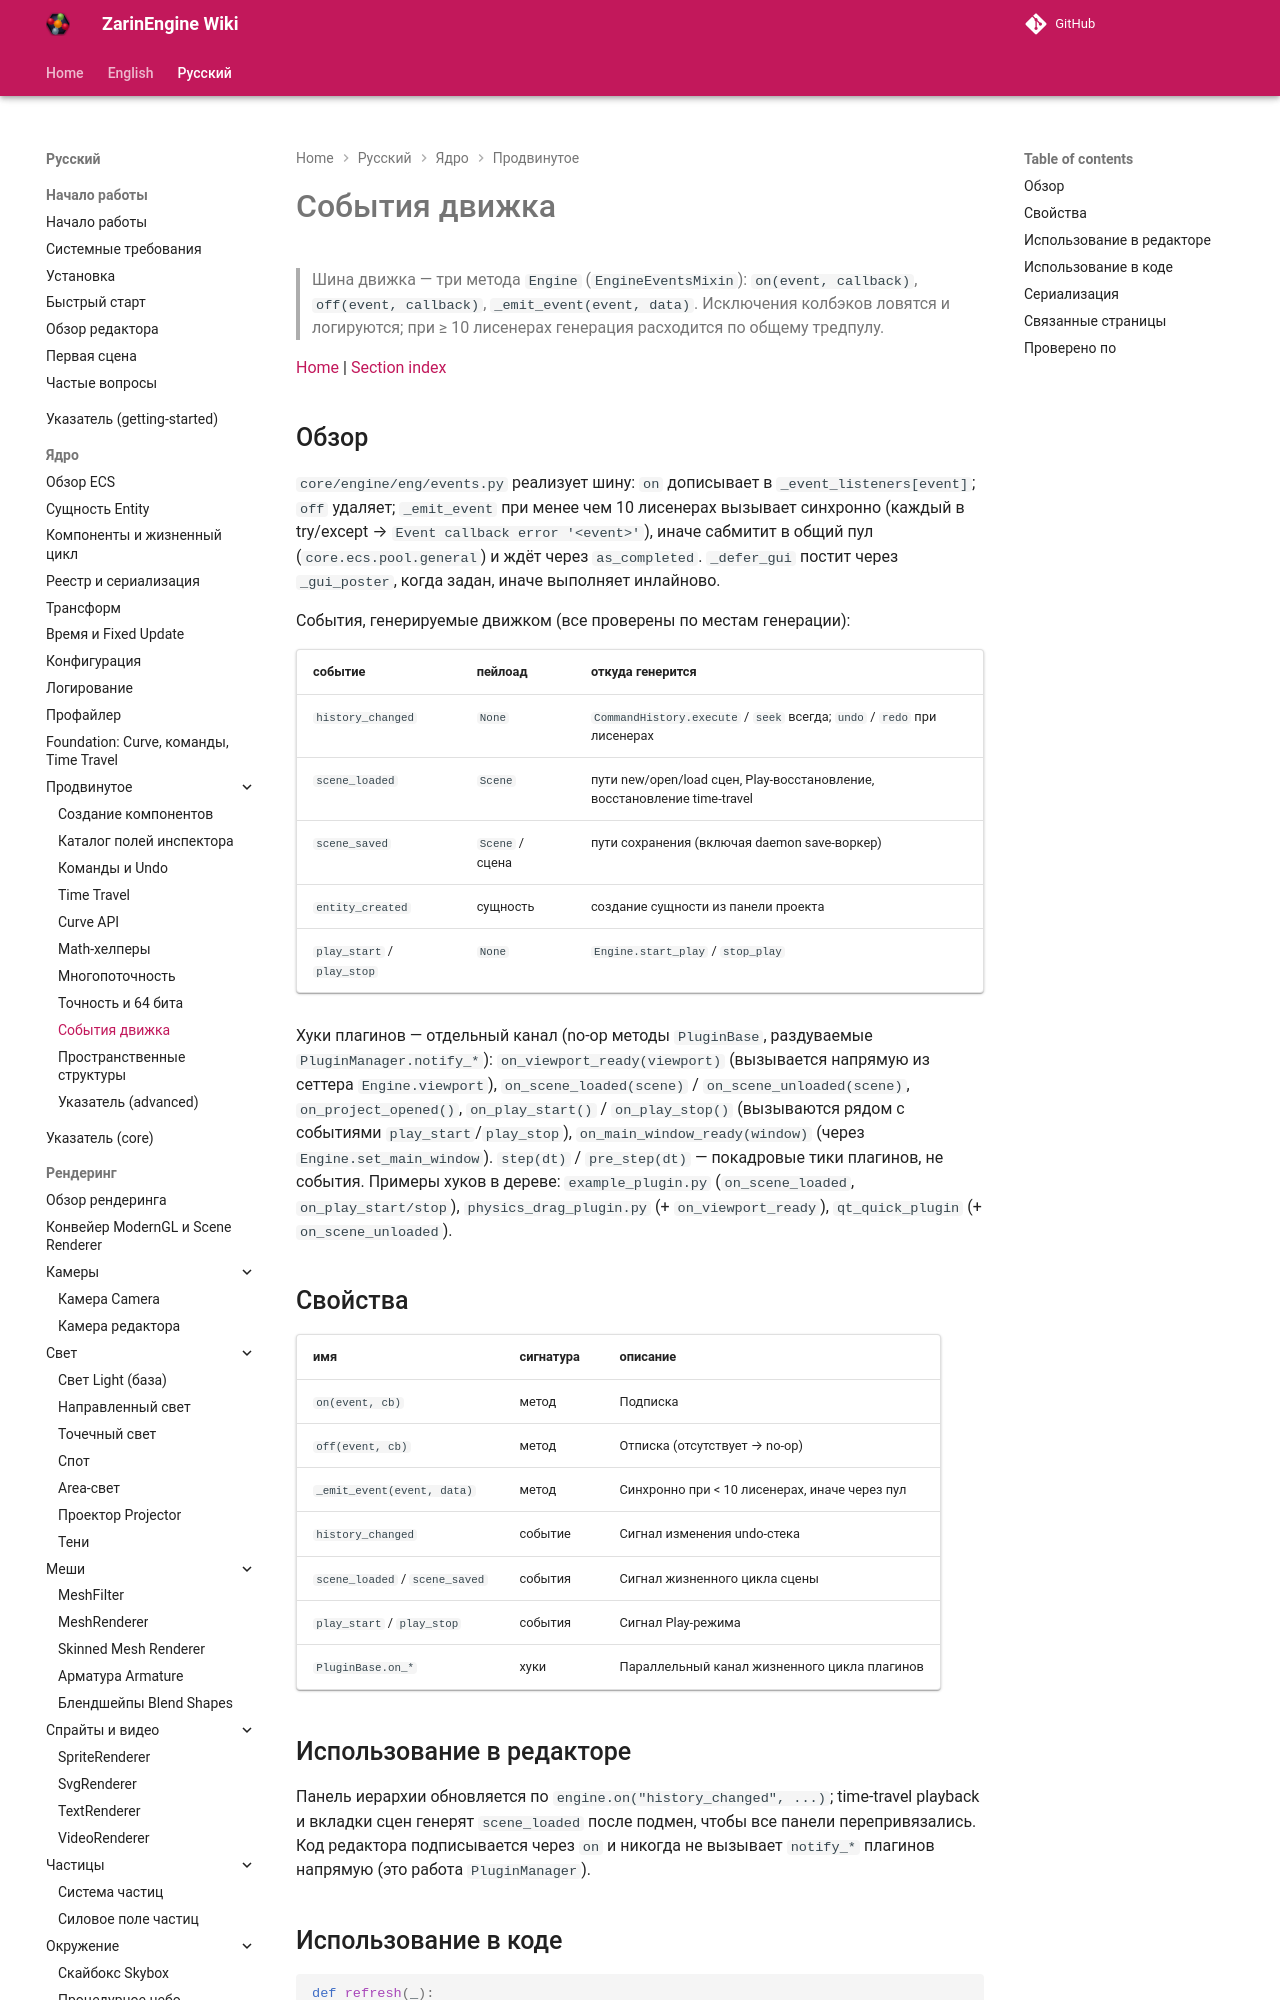

repository: EgorKonstrukt/ZarinEngineWiki · page: ru/core/advanced/engine-events/index.html · generator: mkdocs

# События движка

> Шина движка — три метода `Engine` (`EngineEventsMixin`): `on(event, callback)`, `off(event, callback)`, `_emit_event(event, data)`. Исключения колбэков ловятся и логируются; при ≥ 10 лисенерах генерация расходится по общему тредпулу.

[Home](../../../index.md) | [Section index](./_section.md)
